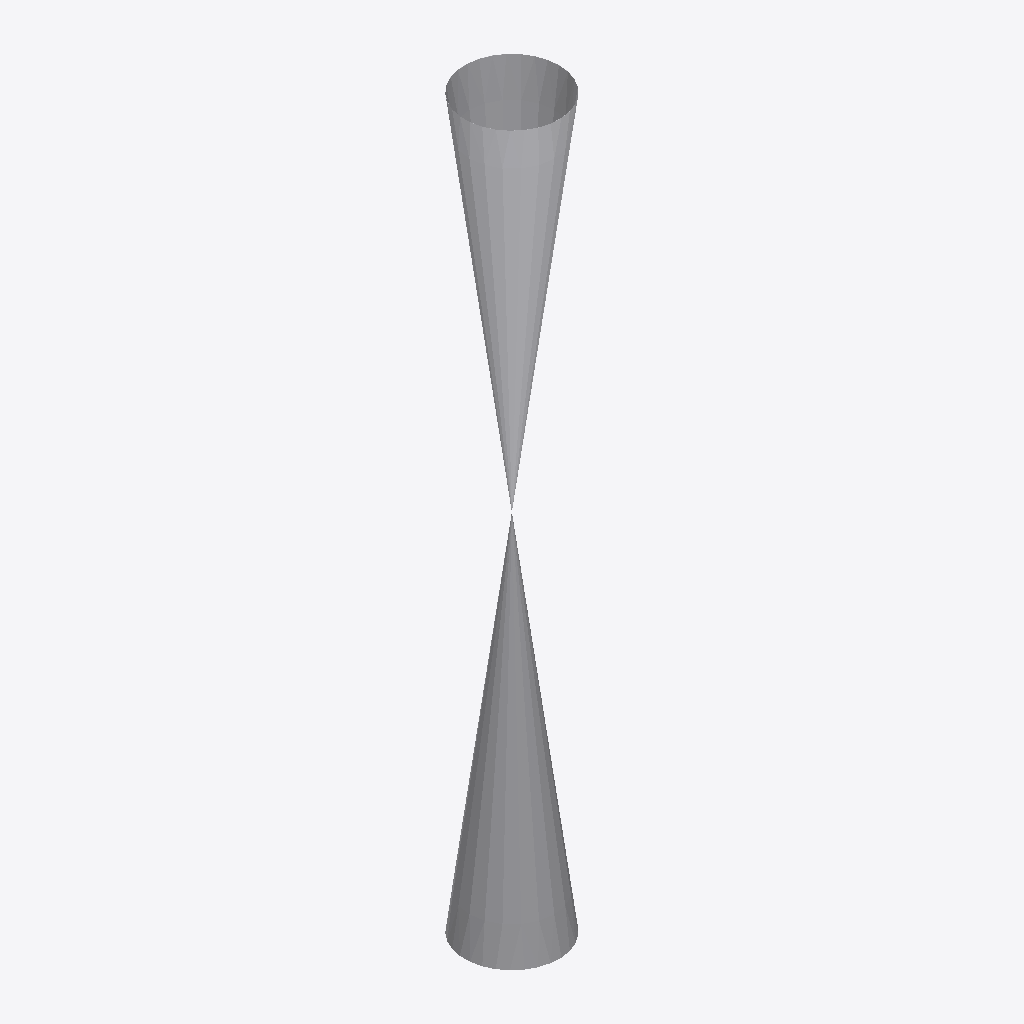
Isometric view of an IFC building model (IFC-SPF (STEP), schema IFC2X3, length unit millimetre), seen from the south-west, elements coloured by IFC class: 1 other element (light grey).
Extent 0.2 m × 0.2 m × 1.2 m (x, y, z). Elements (1): 1 IfcFlowController.

HEADER;
FILE_DESCRIPTION(('ViewDefinition [CoordinationView]'),'2;1');
FILE_NAME('/home/giovanni/IdeaProjects/ifc/ifc-out/geometries/valve.ifc','2020-10-08T19:34:39',(''),('Antea S.r.l.'),'IFC.JAVA 0.0.1-SNAPSHOT','Antea IFC Export 0.0.1-SNAPSHOT','');
FILE_SCHEMA(('IFC2X3'));
ENDSEC;
DATA;
#15=IFCPROJECT('1Lf6zKKaHAYPp8IcZtbPCB',#6,'05-190-0-VL-001',$,$,$,$,(#9),#14);
#16=IFCSITE('0UrrtaWJ5EcQ4aZ$xxtNHb',#6,$,$,$,$,$,$,.COMPLEX.,$,$,$,$,$);
#44=IFCFLOWCONTROLLER('21vW9qpZ5Ae9ilT2P4sSrj',#6,'Valve','{?  "CATEGORY" : "TUBVALVOLE",?  "ADESCR" : "VL5292556",?  "IACCESSO" : "0-Sconoscuito",?  "NDIAMETRO" : 168.28,?  "ITIPO_VALVOLA" : "1-VALVE_STD",?  "ITIPO_COLL" : "0-COLL_FLANGIATO",?  "IOVOLANTINO"',$,#18,#43,$);
ENDSEC;
